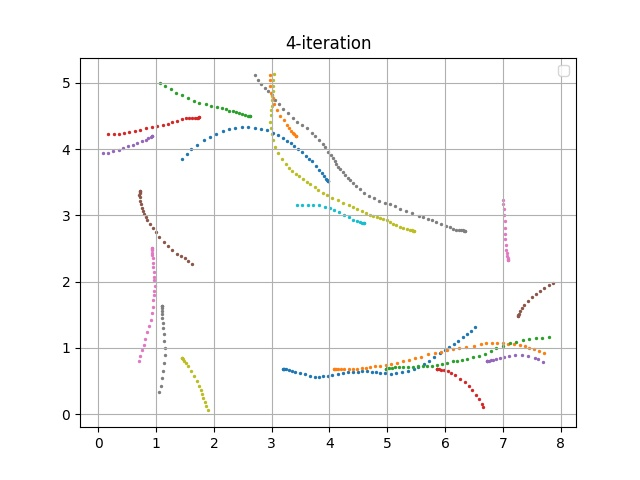

Values plotted in this chart, from the file beside it:
episode, steps, X, Y, yaw, steer, throttle, action, reward, done, all_wheels_on_track, progress, closest_waypoint, track_len, tstamp, episode_status, pause_duration
80, 1.0, 3.2, 0.6831, 0.1884, 30.0, 0.5, [30.0, 0.5], 0.0, False, True, 0.7917, 1, 17.71, 264.3, prepare, 0.0
80, 2.0, 3.2, 0.6831, 0.1833, 3.542, 0.7663, [3.5420995037659537, 0.7663426089349108], 0.001, False, True, 0.7906, 1, 17.71, 264.4, in_progress, 0.0
80, 3.0, 3.204, 0.682, -0.08577, -23.2, 1.016, [-23.195299613721723, 1.0162883762305368], 3.171, False, True, 0.8165, 1, 17.71, 264.5, in_progress, 0.0
80, 4.0, 3.221, 0.6792, -0.841, -16.92, 1.564, [-16.92370425887586, 1.5636477738146706], 3.973, False, True, 0.9112, 1, 17.71, 264.5, in_progress, 0.0
80, 5.0, 3.253, 0.6765, -1.415, -30.0, 0.9462, [-30.0, 0.9461693243559863], 0.001, False, True, 1.089, 1, 17.71, 264.6, in_progress, 0.0
80, 6.0, 3.297, 0.6663, -3.6, 1.994, 1.868, [1.9937170259174692, 1.8680095170952735], 3.45, False, True, 1.342, 2, 17.71, 264.7, in_progress, 0.0
80, 7.0, 3.349, 0.6513, -6.308, 2.204, 1.212, [2.2044311209856033, 1.2119952638240417], 3.598, False, True, 1.633, 2, 17.71, 264.7, in_progress, 0.0
80, 8.0, 3.41, 0.637, -8.079, 8.334, 2.0, [8.333645016911241, 2.0], 3.003, False, True, 1.976, 2, 17.71, 264.8, in_progress, 0.0
80, 9.0, 3.488, 0.6178, -9.811, -14.73, 2.0, [-14.731957146182289, 2.0], 2.953, False, True, 2.419, 3, 17.71, 264.9, in_progress, 0.0
80, 10.0, 3.572, 0.5976, -11.17, 27.36, 1.019, [27.355576007461508, 1.019376978998107], 0.001, False, True, 2.891, 3, 17.71, 264.9, in_progress, 0.0
80, 11.0, 3.656, 0.5767, -12.17, 29.2, 0.5, [29.1964011604123, 0.5], 0.001, False, True, 3.369, 4, 17.71, 265, in_progress, 0.0
80, 12.0, 3.742, 0.5663, -10.41, 30.0, 0.9451, [30.0, 0.9450621604870382], 0.001, False, True, 3.855, 5, 17.71, 265.1, in_progress, 0.0
80, 13.0, 3.816, 0.5653, -7.629, -28.53, 0.9557, [-28.528099158666286, 0.9556767544414086], 0.001, False, True, 4.271, 5, 17.71, 265.1, in_progress, 0.0
80, 14.0, 3.887, 0.5688, -4.521, 7.894, 1.169, [7.893933351698145, 1.1688960078001112], 3.284, False, True, 4.672, 6, 17.71, 265.2, in_progress, 0.0
80, 15.0, 3.966, 0.5727, -2.305, 30.0, 1.83, [30.0, 1.8300301149239335], 0.001, False, True, 5.118, 6, 17.71, 265.3, in_progress, 0.0
80, 16.0, 4.04, 0.583, 0.6665, -6.368, 1.81, [-6.367886018273268, 1.8096801165214917], 3.371, False, True, 5.534, 7, 17.71, 265.3, in_progress, 0.0
80, 17.0, 4.14, 0.6031, 4.675, -16.49, 1.199, [-16.49230615067122, 1.1986938713692588], 3.442, False, True, 6.098, 7, 17.71, 265.4, in_progress, 0.0
80, 18.0, 4.232, 0.6201, 6.689, -23.04, 0.5, [-23.036607405717714, 0.5], 0.001, False, True, 6.617, 8, 17.71, 265.5, in_progress, 0.0
80, 19.0, 4.319, 0.6291, 6.434, -21.2, 1.747, [-21.204496042417546, 1.7465599691456335], 3.621, False, True, 7.109, 8, 17.71, 265.5, in_progress, 0.0
80, 20.0, 4.402, 0.6335, 5.299, 30.0, 0.5, [30.0, 0.5], 0.001, False, True, 7.58, 9, 17.71, 265.6, in_progress, 0.0
80, 21.0, 4.487, 0.6421, 5.434, -22.76, 1.192, [-22.755373334593877, 1.1919225415251484], 3.529, False, True, 8.057, 10, 17.71, 265.7, in_progress, 0.0
80, 22.0, 4.564, 0.6493, 5.361, -30.0, 2.0, [-30.0, 2.0], 0.001, False, True, 8.492, 10, 17.71, 265.7, in_progress, 0.0
80, 23.0, 4.644, 0.6496, 3.735, -22.38, 0.5, [-22.38359613510697, 0.5], 0.001, False, True, 8.944, 11, 17.71, 265.8, in_progress, 0.0
80, 24.0, 4.728, 0.6421, 0.9367, -21.96, 0.8551, [-21.958573766212115, 0.8550634031664421], 0.001, False, True, 9.419, 11, 17.71, 265.9, in_progress, 0.0
80, 25.0, 4.797, 0.6314, -1.752, 22.67, 1.804, [22.673488646109526, 1.8040098029439255], 3.51, False, True, 9.811, 12, 17.71, 265.9, in_progress, 0.0
80, 26.0, 4.878, 0.6182, -4.102, 30.0, 1.218, [30.0, 1.2182979911276055], 0.001, False, True, 10.27, 12, 17.71, 266, in_progress, 0.0
80, 27.0, 4.959, 0.6131, -3.981, 24.06, 2.0, [24.059764697843626, 2.0], 2.939, False, True, 10.73, 13, 17.71, 266.1, in_progress, 0.0
80, 28.0, 5.056, 0.6111, -2.981, 24.06, 2.0, [24.056054776423757, 2.0], 2.934, False, True, 11.27, 13, 17.71, 266.1, in_progress, 0.0
80, 29.0, 5.159, 0.6159, -0.8278, 10.62, 1.474, [10.620863580752207, 1.473768240238479], 3.819, False, True, 11.85, 14, 17.71, 266.2, in_progress, 0.0
80, 30.0, 5.26, 0.6272, 1.882, 30.0, 0.965, [30.0, 0.9650228926823323], 0.001, False, True, 12.42, 15, 17.71, 266.3, in_progress, 0.0
80, 31.0, 5.36, 0.6474, 5.454, 18.77, 1.078, [18.767879975237292, 1.0779118241176506], 3.255, False, True, 12.99, 15, 17.71, 266.3, in_progress, 0.0
80, 32.0, 5.458, 0.6762, 9.659, 30.0, 1.817, [30.0, 1.8168443245607453], 3.598, False, True, 13.54, 16, 17.71, 266.4, in_progress, 0.0
80, 33.0, 5.537, 0.709, 13.85, -30.0, 1.884, [-30.0, 1.8840702891367016], 0.001, False, True, 13.99, 17, 17.71, 266.5, in_progress, 0.0
80, 34.0, 5.633, 0.7569, 18.91, 2.663, 1.358, [2.663168700794081, 1.3576682190794345], 3.729, False, True, 14.53, 17, 17.71, 266.5, in_progress, 0.0
80, 35.0, 5.719, 0.8063, 22.92, -30.0, 2.0, [-30.0, 2.0], 0.001, False, True, 15.02, 18, 17.71, 266.6, in_progress, 0.0
80, 36.0, 5.814, 0.8589, 25.25, -1.418, 1.269, [-1.418098201244792, 1.2693791157680834], 3.334, False, True, 15.55, 18, 17.71, 266.7, in_progress, 0.0
80, 37.0, 5.914, 0.9141, 26.77, 8.323, 1.056, [8.322802607402977, 1.0560943525310198], 2.684, False, True, 16.11, 19, 17.71, 266.7, in_progress, 0.0
80, 38.0, 5.998, 0.9644, 28.31, -30.0, 1.44, [-30.0, 1.440162289684944], 0.001, False, True, 16.58, 20, 17.71, 266.8, in_progress, 0.0
80, 39.0, 6.074, 1.013, 29.77, -19.9, 0.6294, [-19.896813242335707, 0.6294241766024938], 0.001, False, True, 17.07, 20, 17.71, 266.9, in_progress, 0.0
80, 40.0, 6.15, 1.059, 30.18, 30.0, 2.0, [30.0, 2.0], 0.001, False, False, 17.51, 21, 17.71, 266.9, in_progress, 0.0
80, 41.0, 6.223, 1.104, 30.68, -6.721, 1.65, [-6.720931415929275, 1.6499708319708613], 0.001, False, False, 18.06, 21, 17.71, 267, in_progress, 0.0
80, 42.0, 6.304, 1.157, 31.73, 30.0, 0.5, [30.0, 0.5], 0.001, False, False, 18.68, 22, 17.71, 267.1, in_progress, 0.0
80, 43.0, 6.386, 1.215, 32.86, -0.4848, 1.278, [-0.48482690053461397, 1.278105902274899], 0.001, False, False, 19.76, 23, 17.71, 267.1, in_progress, 0.0
80, 44.0, 6.448, 1.261, 33.97, 27.16, 1.376, [27.160935671968524, 1.3757393145053605], 0.001, False, False, 20.68, 24, 17.71, 267.2, in_progress, 0.0
80, 45.0, 6.515, 1.32, 36.52, -5.929, 2.0, [-5.928721536787023, 2.0], 0.001, True, False, 21.47, 25, 17.71, 267.3, off_track, 0.0
81, 1.0, 4.085, 0.6837, 0.01848, 3.754, 2.0, [3.754378831046708, 2.0], 0.0, False, True, 0.7916, 7, 17.71, 267.4, prepare, 0.0
81, 2.0, 4.085, 0.6836, 0.01993, -3.016, 1.016, [-3.016108902951011, 1.0162871557451107], 3.174, False, True, 0.7906, 7, 17.71, 267.5, in_progress, 0.0
81, 3.0, 4.093, 0.6833, -0.1149, -12.53, 2.0, [-12.525403950056564, 2.0], 3.124, False, True, 0.8354, 7, 17.71, 267.5, in_progress, 0.0
81, 4.0, 4.113, 0.6852, 0.3958, -1.944, 1.748, [-1.9438962938971898, 1.7484057716815902], 3.757, False, True, 0.9486, 7, 17.71, 267.6, in_progress, 0.0
81, 5.0, 4.151, 0.6852, 0.3211, -11.71, 2.0, [-11.707947213309666, 2.0], 3.121, False, True, 1.162, 7, 17.71, 267.7, in_progress, 0.0
81, 6.0, 4.2, 0.6857, 0.3557, -7.832, 1.688, [-7.832429203997741, 1.6878273494120328], 3.856, False, True, 1.437, 8, 17.71, 267.7, in_progress, 0.0
81, 7.0, 4.258, 0.6826, -0.4903, 30.0, 2.0, [30.0, 2.0], 0.001, False, True, 1.766, 8, 17.71, 267.8, in_progress, 0.0
81, 8.0, 4.334, 0.6822, -0.4232, -19.86, 0.612, [-19.86170338048505, 0.612000514478735], 0.001, False, True, 2.196, 9, 17.71, 267.9, in_progress, 0.0
81, 9.0, 4.415, 0.6835, 0.05909, 30.0, 1.254, [30.0, 1.2541274026969802], 3.765, False, True, 2.655, 9, 17.71, 267.9, in_progress, 0.0
81, 10.0, 4.484, 0.687, 0.8515, 17.13, 1.051, [17.1324204649693, 1.0511502652915687], 3.267, False, True, 3.045, 10, 17.71, 268, in_progress, 0.0
81, 11.0, 4.557, 0.6941, 2.197, 12.6, 0.5, [12.596578615137688, 0.5], 0.001, False, True, 3.452, 10, 17.71, 268.1, in_progress, 0.0
81, 12.0, 4.627, 0.7022, 3.393, 7.34, 2.0, [7.340490456958328, 2.0], 3.077, False, True, 3.851, 10, 17.71, 268.1, in_progress, 0.0
81, 13.0, 4.7, 0.7131, 4.831, -17.35, 2.0, [-17.34687674127759, 2.0], 3.048, False, True, 4.265, 11, 17.71, 268.2, in_progress, 0.0
81, 14.0, 4.785, 0.7213, 4.974, 30.0, 1.448, [30.0, 1.447575120501681], 3.891, False, True, 4.743, 12, 17.71, 268.3, in_progress, 0.0
81, 15.0, 4.878, 0.7328, 5.692, -30.0, 1.223, [-30.0, 1.2231964034437095], 0.001, False, True, 5.267, 12, 17.71, 268.3, in_progress, 0.0
... 499 more rows
